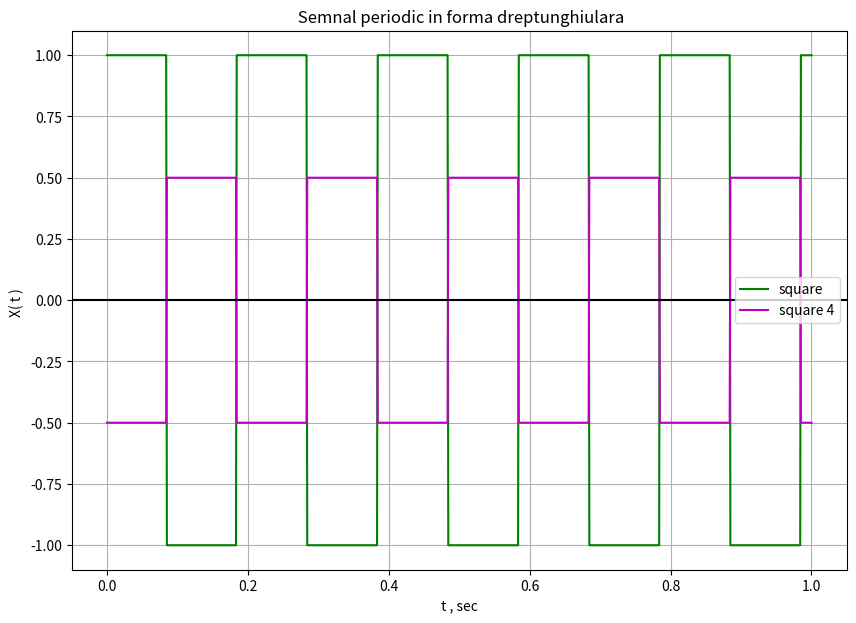

This figure's Python source:
from scipy import signal
import matplotlib.pyplot as plot
import numpy as np
A0 = 1
A1 = -0.5
w0 = 10 * np.pi
rho0 = 0.5
t = np.linspace( 0 , 1 , 1000 , endpoint = True )

plot.figure( figsize = ( 10 , 7) )

plot.plot( t , A0 * signal.square( w0 * t + rho0 ) , 'g' )
plot.plot( t , A1 * signal.square( w0 * t + rho0 ) , 'm' )

plot.title( ' Semnal periodic in forma dreptunghiulara' )

plot.xlabel( ' t , sec ' )

plot.ylabel( 'X( t ) ' )
plot.grid( True , which = 'both' )

plot.axhline( y = 0 , color = 'k' )

plot.legend( [ 'square' , 'square 4' ] )

plot.show()

